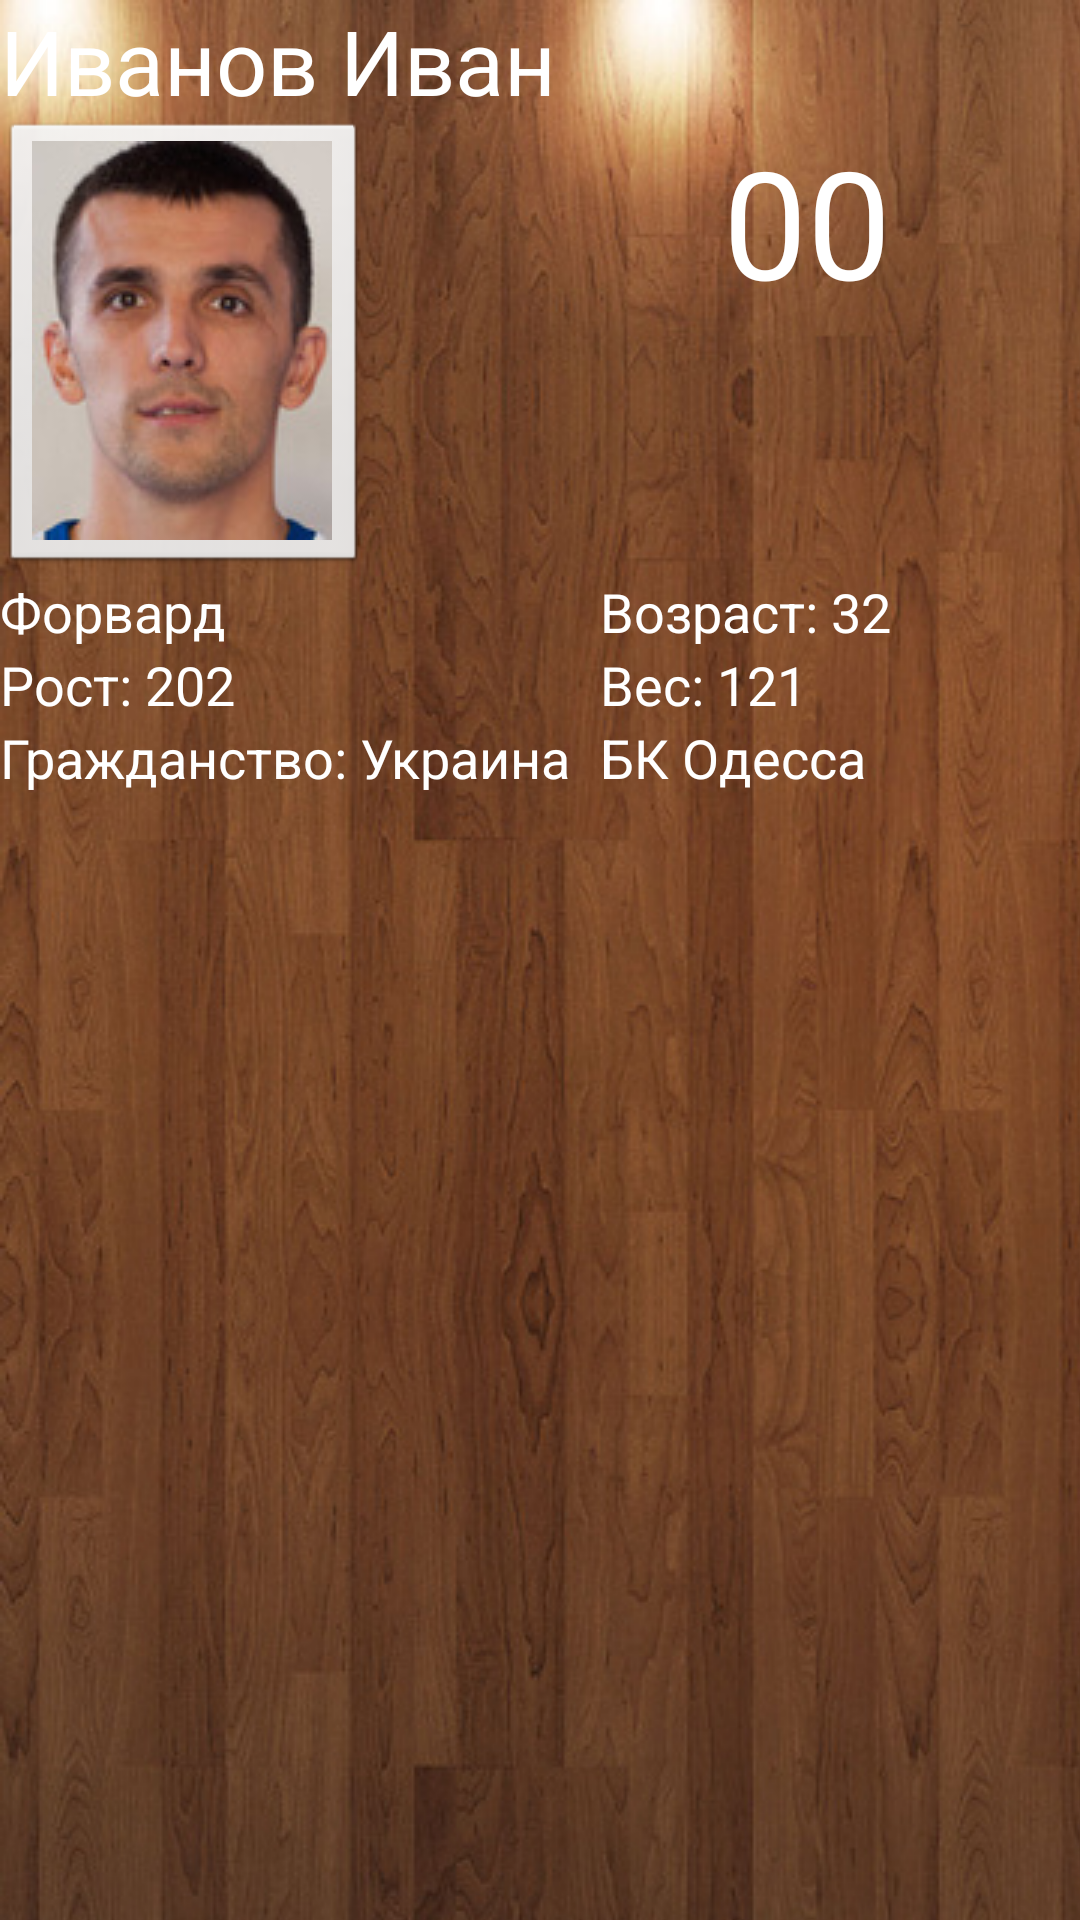

This screen was rendered from an Android layout file. Write that file and the resources it references.
<!-- AndroidManifest.xml: application theme AppTheme -->
<!-- res/layout/activity_player_details.xml -->
<TableLayout xmlns:android="http://schemas.android.com/apk/res/android"
    android:layout_width="fill_parent"
    android:layout_height="fill_parent"
    android:background="@drawable/backrepeat" >

    <TextView
        android:id="@+id/tvName"
        android:layout_width="wrap_content"
        android:layout_height="wrap_content"
        android:text="@string/strName"
        android:textColor="#FFFFFF"
        android:textSize="30sp" />

    <TableRow
        android:id="@+id/tableRow1"
        android:layout_width="wrap_content"
        android:layout_height="wrap_content" >

        <ImageButton
            android:id="@+id/imageButtonAlpha"
            android:layout_width="wrap_content"
            android:layout_height="wrap_content"
            android:layout_gravity="left"
            android:contentDescription="@string/strName"
            android:src="@drawable/p1" />

        <TextView
            android:id="@+id/tvNumber"
            android:layout_width="wrap_content"
            android:layout_height="wrap_content"
            android:layout_gravity="right"
            android:text="@string/strId"
            android:textColor="#FFFFFF"
            android:textSize="50sp" />
    </TableRow>

    <TableRow
        android:id="@+id/tableRow2"
        android:layout_width="wrap_content"
        android:layout_height="wrap_content" >

        <TextView
            android:id="@+id/tvPosition"
            android:layout_width="wrap_content"
            android:layout_height="wrap_content"
            android:layout_marginRight="10dp"
            android:text="@string/strPosition"
            android:textColor="#FFFFFF"
            android:textSize="18sp" />

        <TextView
            android:id="@+id/tvAge"
            android:layout_width="wrap_content"
            android:layout_height="wrap_content"
            android:text="@string/strAge"
            android:textColor="#FFFFFF"
            android:textSize="18sp" />
    </TableRow>

    <TableRow
        android:id="@+id/tableRow3"
        android:layout_width="wrap_content"
        android:layout_height="wrap_content" >

        <TextView
            android:id="@+id/tvHeight"
            android:layout_width="wrap_content"
            android:layout_height="wrap_content"
            android:text="@string/strHeight"
            android:textColor="#FFFFFF"
            android:textSize="18sp" />

        <TextView
            android:id="@+id/tvWeight"
            android:layout_width="wrap_content"
            android:layout_height="wrap_content"
            android:text="@string/strWeight"
            android:textColor="#FFFFFF"
            android:textSize="18sp" />
    </TableRow>

    <TableRow
        android:id="@+id/tableRow4"
        android:layout_width="wrap_content"
        android:layout_height="wrap_content" >

        <TextView
            android:id="@+id/tvCitizen"
            android:layout_width="wrap_content"
            android:layout_height="wrap_content"
            android:layout_marginRight="10dp"
            android:text="@string/strCitizenship"
            android:textColor="#FFFFFF"
            android:textSize="18sp" />

        <TextView
            android:id="@+id/tvTeam"
            android:layout_width="wrap_content"
            android:layout_height="wrap_content"
            android:text="@string/strTeam"
            android:textColor="#FFFFFF"
            android:textSize="18sp" />
    </TableRow>

</TableLayout>
<!-- resources referenced by this layout -->
<resources>
  <!-- drawable backrepeat (drawable) -->
  <bitmap
  xmlns:android="http://schemas.android.com/apk/res/android"
  android:src="@drawable/main_background_parket"
  android:tileMode="repeat"
  android:dither="true" />
  <!-- drawable p1: jpg bitmap (drawable, 7022 bytes) -->
  <string name="strAge">Возраст: 32</string>
  <string name="strCitizenship">Гражданство: Украина</string>
  <string name="strHeight">Рост: 202</string>
  <string name="strId">00</string>
  <string name="strName">Иванов Иван</string>
  <string name="strPosition">Форвард</string>
  <string name="strTeam">БК Одесса</string>
  <string name="strWeight">Вес: 121</string>
  <style name="AppTheme" parent="AppBaseTheme">
          
      </style>
  <!-- drawable main_background_parket: jpg bitmap (drawable, 221646 bytes) -->
  <style name="AppBaseTheme" parent="android:Theme.Light">
          
      </style>
</resources>
